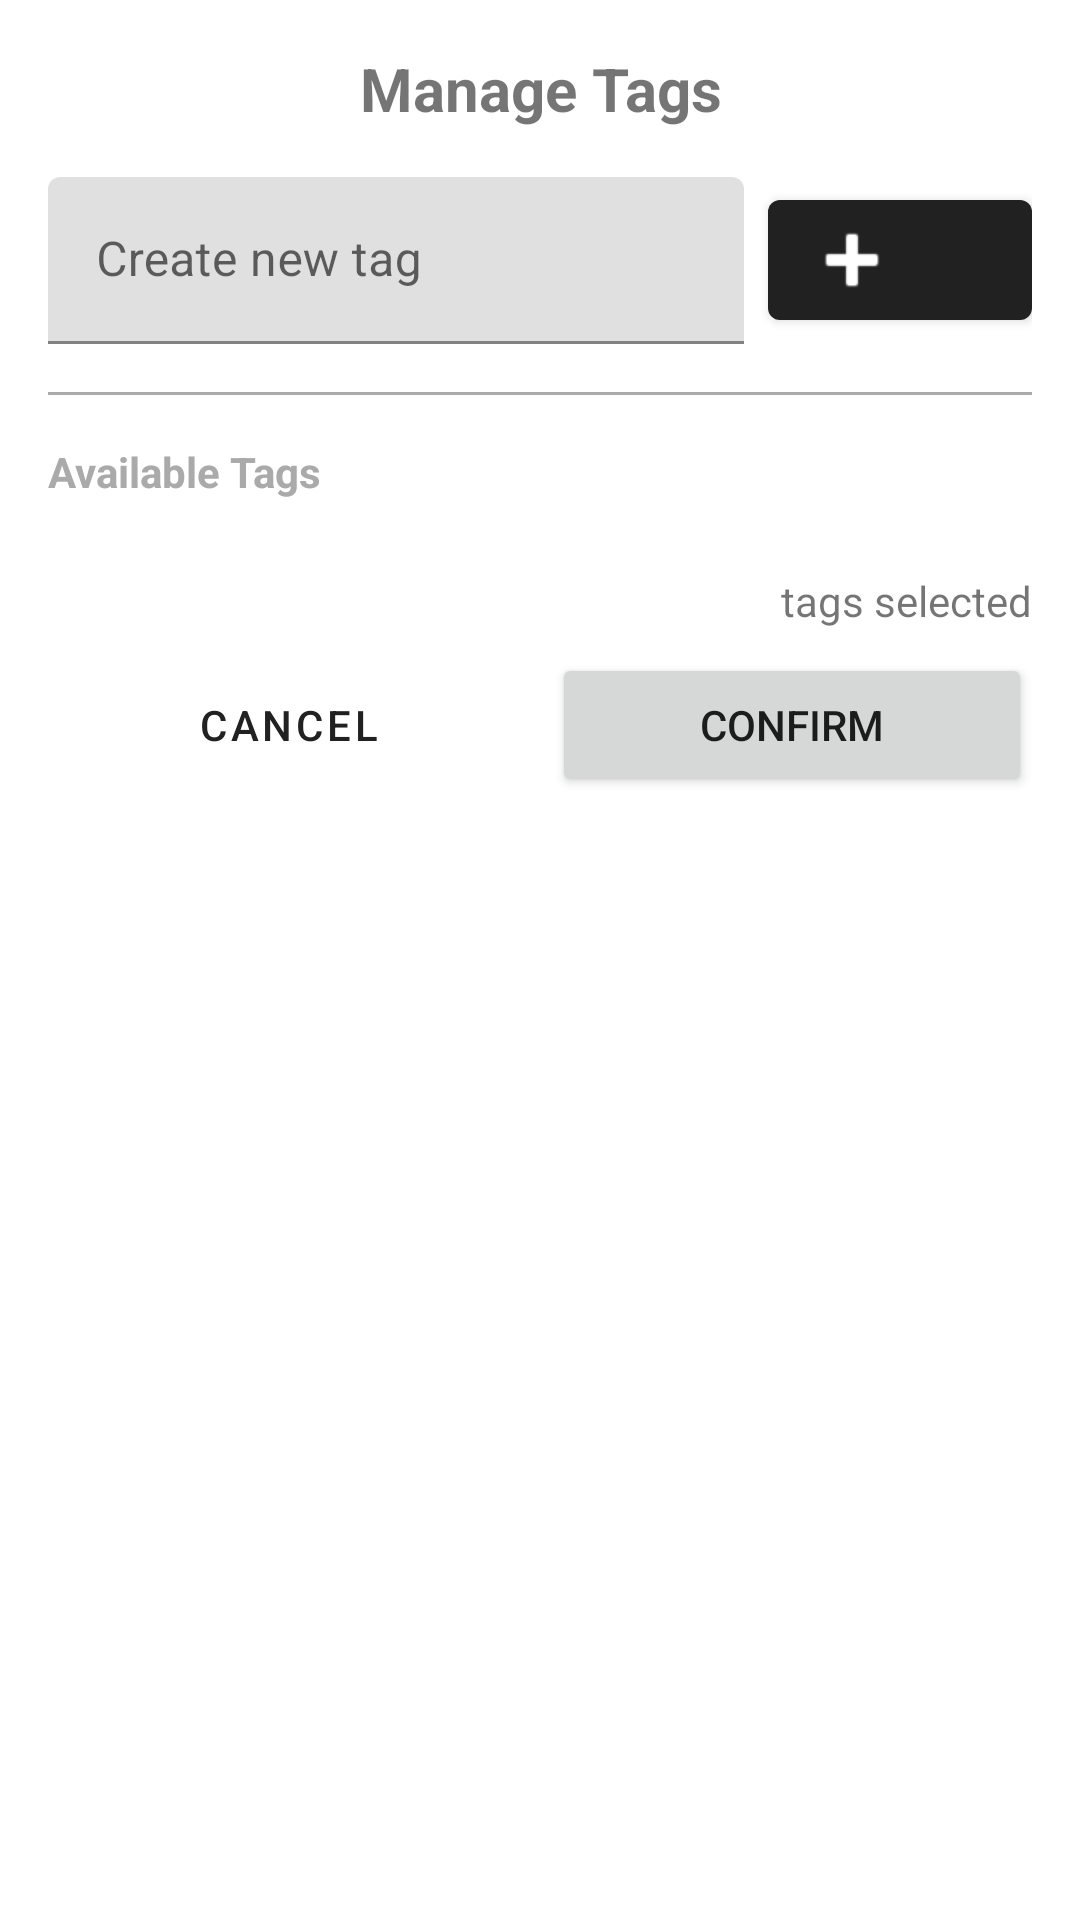

Layout XML and referenced resources for this Android screen:
<!-- AndroidManifest.xml: application theme Theme.WardrobeDatabase -->
<!-- res/layout/dialog_tag_selection.xml -->
<?xml version="1.0" encoding="utf-8"?>
<LinearLayout xmlns:android="http://schemas.android.com/apk/res/android"
xmlns:app="http://schemas.android.com/apk/res-auto"
android:layout_width="match_parent"
android:layout_height="wrap_content"
android:orientation="vertical"
android:padding="16dp">


<TextView
    android:layout_width="match_parent"
    android:layout_height="wrap_content"
    android:text="@string/manage_tags"
    android:textSize="20sp"
    android:textStyle="bold"
    android:gravity="center"
    android:layout_marginBottom="16dp" />


<LinearLayout
    android:layout_width="match_parent"
    android:layout_height="wrap_content"
    android:orientation="horizontal"
    android:gravity="center_vertical"
    android:layout_marginBottom="16dp">

    <com.google.android.material.textfield.TextInputLayout
        android:layout_width="0dp"
        android:layout_height="wrap_content"
        android:layout_weight="1"
        android:hint="@string/create_new_tag">

        <com.google.android.material.textfield.TextInputEditText
            android:id="@+id/editTextNewTag"
            android:layout_width="match_parent"
            android:layout_height="wrap_content"
            android:inputType="text"
            android:maxLines="1"
            android:imeOptions="actionDone" />

    </com.google.android.material.textfield.TextInputLayout>

    <com.google.android.material.button.MaterialButton
        android:id="@+id/buttonCreateTag"
        style="@style/Widget.MaterialComponents.Button.Icon"
        android:layout_width="wrap_content"
        android:layout_height="wrap_content"
        android:layout_marginStart="8dp"
        app:icon="@android:drawable/ic_input_add" />

</LinearLayout>


<View
    android:layout_width="match_parent"
    android:layout_height="1dp"
    android:background="@android:color/darker_gray"
    android:layout_marginBottom="16dp" />


<TextView
    android:layout_width="match_parent"
    android:layout_height="wrap_content"
    android:text="@string/available_tags"
    android:textSize="14sp"
    android:textStyle="bold"
    android:textColor="@android:color/darker_gray"
    android:layout_marginBottom="8dp" />

<androidx.recyclerview.widget.RecyclerView
    android:id="@+id/recyclerViewTags"
    android:layout_width="match_parent"
    android:layout_height="wrap_content"
    android:maxHeight="300dp"
    android:layout_marginBottom="16dp" />


<LinearLayout
    android:id="@+id/layoutEmptyTags"
    android:layout_width="match_parent"
    android:layout_height="wrap_content"
    android:orientation="vertical"
    android:gravity="center"
    android:padding="32dp"
    android:visibility="gone">

    <TextView
        android:layout_width="wrap_content"
        android:layout_height="wrap_content"
        android:text="@string/no_tags_available"
        android:textSize="16sp"
        android:textColor="@android:color/darker_gray" />

    <TextView
        android:layout_width="wrap_content"
        android:layout_height="wrap_content"
        android:layout_marginTop="8dp"
        android:text="@string/create_first_tag"
        android:textSize="14sp"
        android:textColor="@android:color/darker_gray" />

</LinearLayout>


<TextView
    android:id="@+id/textViewSelectedCount"
    android:layout_width="match_parent"
    android:layout_height="wrap_content"
    android:text="@string/tags_selected"
    android:textSize="14sp"
    android:gravity="end"
    android:layout_marginBottom="8dp" />


<LinearLayout
    android:layout_width="match_parent"
    android:layout_height="wrap_content"
    android:orientation="horizontal">

    <Button
        android:id="@+id/buttonCancel"
        style="@style/Widget.MaterialComponents.Button.OutlinedButton"
        android:layout_width="0dp"
        android:layout_height="wrap_content"
        android:layout_weight="1"
        android:layout_marginEnd="8dp"
        android:text="@android:string/cancel" />

    <Button
        android:id="@+id/buttonConfirm"
        android:layout_width="0dp"
        android:layout_height="wrap_content"
        android:layout_weight="1"
        android:text="@string/confirm" />

</LinearLayout>
</LinearLayout>
<!-- resources referenced by this layout -->
<resources>
  <string name="available_tags">Available Tags</string>
  <string name="confirm">Confirm</string>
  <string name="create_first_tag">Create your first tag above</string>
  <string name="create_new_tag">Create new tag</string>
  <string name="manage_tags">Manage Tags</string>
  <string name="no_tags_available">No tags available</string>
  <string name="tags_selected">tags selected</string>
  <style name="Theme.WardrobeDatabase" parent="Theme.MaterialComponents.Light.DarkActionBar" />
</resources>
